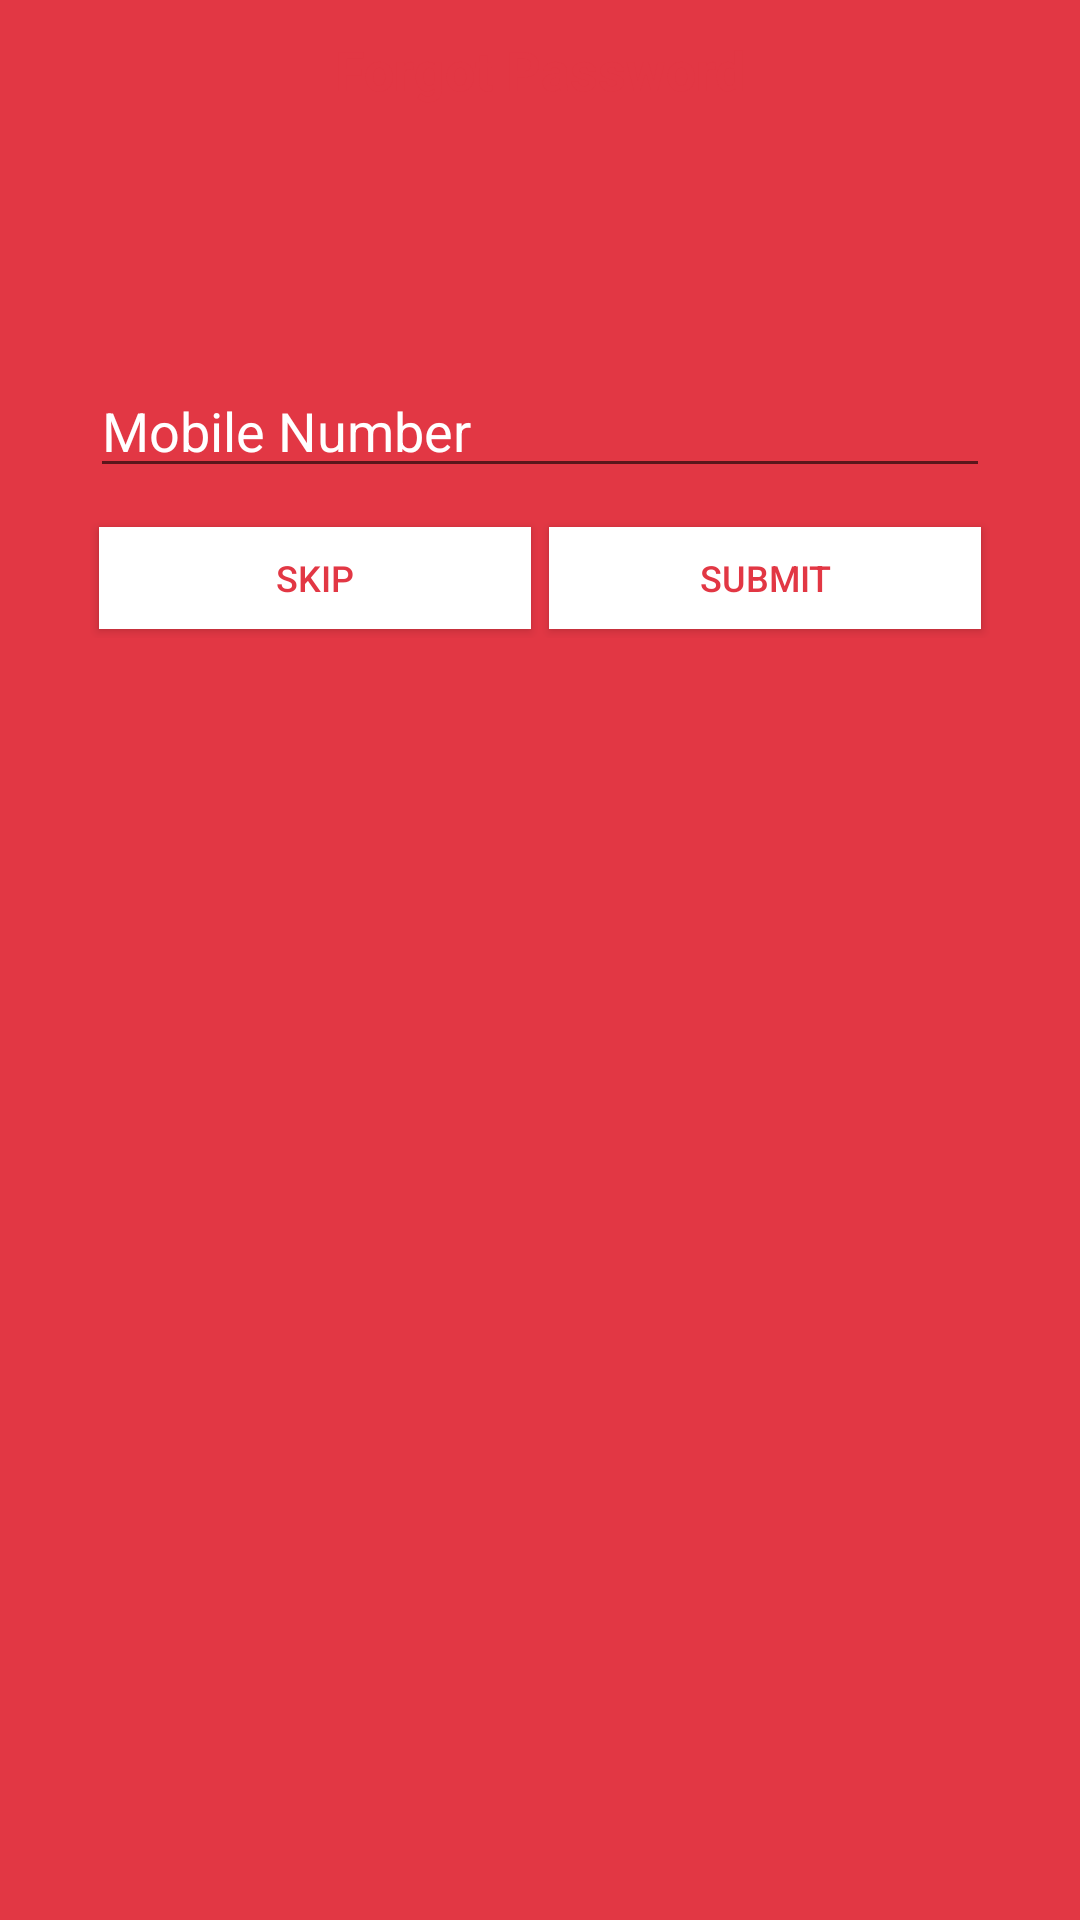

Reconstruct the res/layout file that produces this screen, plus the resources it refers to.
<!-- AndroidManifest.xml: application theme AppTheme -->
<!-- res/layout/forget_dialog.xml -->
<?xml version="1.0" encoding="utf-8"?>
<RelativeLayout xmlns:android="http://schemas.android.com/apk/res/android"
    android:layout_width="match_parent"
    android:layout_height="300dp"
    android:background="@color/bg"
    android:orientation="vertical"
    android:scrollbarAlwaysDrawVerticalTrack="true">

    <TextView
        android:id="@+id/login_title"
        android:layout_width="fill_parent"
        android:layout_height="wrap_content"
        android:layout_marginBottom="16dp"
        android:layout_marginTop="11dp"
        android:gravity="center_horizontal"
        android:text="Forgot Password"
        android:textColor="@color/colorPrimary"
        android:textSize="18sp"
        android:textStyle="bold" />

    <RelativeLayout
        android:id="@+id/rl_forgotpassword"
        android:layout_width="fill_parent"
        android:layout_height="200dp"
        android:layout_below="@+id/login_title"
        android:layout_marginLeft="10dp"
        android:layout_marginRight="10dp"
        android:layout_marginTop="40dp"
        android:elevation="4dp"
        android:orientation="vertical"
        android:padding="20dp"
        android:visibility="visible">

        <LinearLayout
            android:layout_width="fill_parent"
            android:layout_height="wrap_content"
            android:orientation="vertical"
            android:paddingTop="10dp">



                <EditText
                    android:id="@+id/et_mobilenumber"
                    android:layout_width="fill_parent"
                    android:layout_height="wrap_content"
                    android:drawablePadding="12dp"
                    android:textColor="#FFFFFF"
                    android:textColorHint="#ffffff"
                    android:hint="Mobile Number"
                    android:inputType="number"
                    android:maxLength="10"
                    android:singleLine="true" />


            <LinearLayout
                android:layout_width="match_parent"
                android:layout_height="40dp"
                android:layout_alignParentBottom="true"
                android:layout_marginTop="10dp"
                android:weightSum="1">

                <Button
                    android:id="@+id/btnskip"
                    android:layout_width="0dip"
                    android:layout_height="match_parent"

                    android:layout_centerHorizontal="true"
                    android:layout_margin="3sp"
                    android:layout_weight="0.5"
                    android:background="#ffffff"
                    android:text="Skip"
                    android:textColor="@color/bg"
                    android:textSize="12sp" />

                <Button
                    android:id="@+id/btn_forgotpasswordsubmit"
                    android:layout_width="0dip"
                    android:layout_height="match_parent"
                    android:layout_centerHorizontal="true"
                    android:layout_margin="3sp"
                    android:layout_weight="0.5"
                    android:background="#ffffff"
                    android:text="Submit"
                    android:textColor="@color/bg"
                    android:textSize="12sp" />


            </LinearLayout>


        </LinearLayout>


    </RelativeLayout>


    <RelativeLayout
        android:id="@+id/rl_otp"
        android:layout_width="fill_parent"
        android:layout_height="200dp"
        android:layout_below="@+id/login_title"
        android:layout_marginLeft="10dp"
        android:layout_marginRight="10dp"
        android:layout_marginTop="40dp"
        android:elevation="4dp"
        android:orientation="vertical"
        android:padding="20dp"
        android:visibility="gone">

        <LinearLayout
            android:layout_width="fill_parent"
            android:layout_height="wrap_content"
            android:orientation="vertical"
            android:paddingTop="10dp">

            <android.support.design.widget.TextInputLayout
                android:layout_width="match_parent"
                android:layout_height="wrap_content">

                <EditText
                    android:id="@+id/otp_et"
                    android:layout_width="fill_parent"
                    android:layout_height="wrap_content"
                    android:drawablePadding="12dp"
                    android:drawableTint="#999999"
                    android:hint="Enter OTP"
                    android:inputType="number"
                    android:maxLength="6"
                    android:singleLine="true" />
            </android.support.design.widget.TextInputLayout>


            <LinearLayout
                android:layout_width="match_parent"
                android:layout_height="40dp"
                android:layout_alignParentBottom="true"
                android:layout_marginTop="10dp"
                android:gravity="center"
                android:weightSum="1">

                

                <Button
                    android:id="@+id/btn_otpsubmit"
                    android:layout_width="0dip"
                    android:layout_height="match_parent"
                    android:layout_centerHorizontal="true"
                    android:layout_margin="3sp"
                    android:layout_weight="0.5"
                    android:background="@color/colorPrimary"
                    android:text="Submit"
                    android:textColor="@color/white"
                    android:textSize="12sp" />


            </LinearLayout>


        </LinearLayout>


    </RelativeLayout>

    <RelativeLayout
        android:id="@+id/forgot_passwordchage"
        android:layout_width="fill_parent"
        android:layout_height="400dp"
        android:layout_below="@+id/login_title"
        android:layout_marginLeft="10dp"
        android:layout_marginRight="10dp"
        android:layout_marginTop="10dp"
        android:elevation="4dp"
        android:orientation="vertical"
        android:padding="20dp"
        android:visibility="gone">

        <LinearLayout
            android:layout_width="fill_parent"
            android:layout_height="wrap_content"
            android:orientation="vertical"
            android:paddingTop="10dp">


            <android.support.design.widget.TextInputLayout
                android:layout_width="match_parent"
                android:layout_height="wrap_content">

                <EditText
                    android:id="@+id/et_password"
                    android:layout_width="fill_parent"
                    android:layout_height="wrap_content"
                    android:layout_marginTop="5dp"
                    android:drawablePadding="12dp"
                    android:drawableTint="#999999"
                    android:hint="@string/passwordnew"
                    android:imeOptions="actionNext"
                    android:inputType="textPassword"
                    android:maxLength="10"
                    android:padding="12dip"
                    android:singleLine="true" />


            </android.support.design.widget.TextInputLayout>

            <android.support.design.widget.TextInputLayout
                android:layout_width="match_parent"
                android:layout_height="wrap_content">

                <EditText
                    android:id="@+id/et_passwordcnf"
                    android:layout_width="fill_parent"
                    android:layout_height="wrap_content"
                    android:layout_marginTop="5dp"
                    android:drawablePadding="12dp"
                    android:drawableTint="#999999"
                    android:hint="@string/confrmpassword"
                    android:imeOptions="actionDone"
                    android:inputType="textPassword"
                    android:maxLength="10"
                    android:padding="12dip"
                    android:singleLine="true" />


            </android.support.design.widget.TextInputLayout>


            <LinearLayout
                android:layout_width="match_parent"
                android:layout_height="40dp"
                android:layout_alignParentBottom="true"
                android:layout_marginTop="10dp"
                android:gravity="center"
                android:weightSum="1">


                <Button
                    android:id="@+id/btnchgpassword"
                    android:layout_width="0dip"
                    android:layout_height="match_parent"
                    android:layout_centerHorizontal="true"
                    android:layout_margin="3sp"
                    android:layout_weight="0.5"
                    android:background="@color/colorPrimary"
                    android:text="Change Password"
                    android:textColor="@color/white"
                    android:textSize="12sp" />
            </LinearLayout>


        </LinearLayout>


    </RelativeLayout>


</RelativeLayout>
<!-- resources referenced by this layout -->
<resources>
  <color name="bg">#e23744</color>
  <color name="colorPrimary">#e23744</color>
  <color name="white">#ffffff</color>
  <string name="confrmpassword">Confirm Password</string>
  <string name="passwordnew">New Password </string>
  <style name="AppTheme" parent="Theme.AppCompat.Light.DarkActionBar">
          
          <item name="colorPrimary">@color/colorPrimary</item>
          <item name="colorPrimaryDark">@color/colorPrimaryDark</item>
          <item name="colorAccent">@color/colorAccent</item>
  
      </style>
  <color name="colorPrimaryDark">#e23744</color>
  <color name="colorAccent">#646363</color>
</resources>
